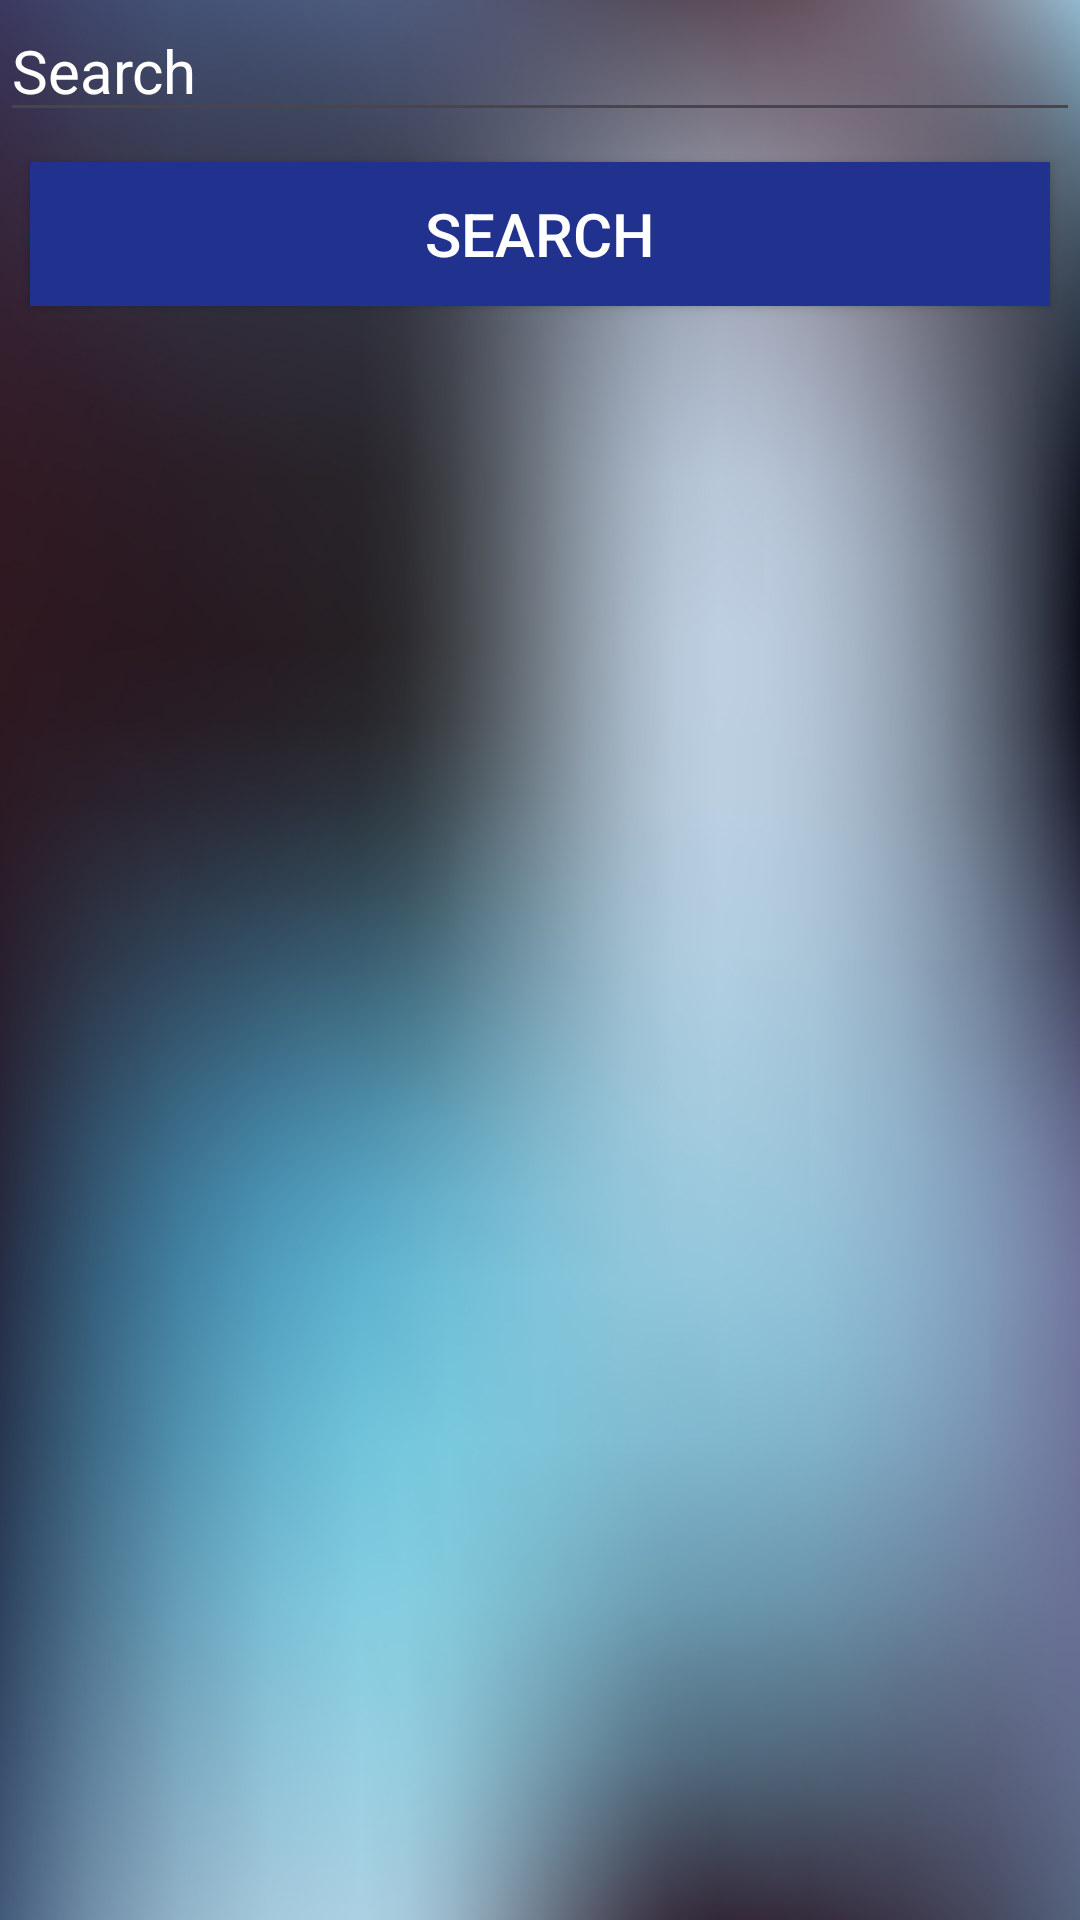

Reconstruct the res/layout file that produces this screen, plus the resources it refers to.
<!-- AndroidManifest.xml: application theme Theme.Movies_App2 -->
<!-- res/layout/activity_main.xml -->
<?xml version="1.0" encoding="utf-8"?>
<LinearLayout xmlns:android="http://schemas.android.com/apk/res/android"
    xmlns:app="http://schemas.android.com/apk/res-auto"
    xmlns:tools="http://schemas.android.com/tools"
    android:id="@+id/main"
    android:layout_width="match_parent"
    android:layout_height="match_parent"
    android:orientation="vertical"
    android:background="@drawable/back1"
    tools:context=".MainActivity">
    <EditText
        android:id="@+id/editTextSearch"
        android:layout_width="match_parent"
        android:layout_height="wrap_content"
        android:inputType="text"
        android:hint="Search"
        android:textColorHint="@color/white"
        android:textSize="20sp">

    </EditText>
    <Button
        android:id="@+id/buttonSearch"
        android:textColor="@color/white"
        android:text="Search"
        android:background="@color/blue"
        android:textSize="20sp"
        android:layout_margin="10dp"
        android:layout_width="match_parent"
        android:layout_height="wrap_content">

    </Button>
    <androidx.recyclerview.widget.RecyclerView
        android:id="@+id/recycler_view"
        android:layout_width="match_parent"
        android:layout_height="wrap_content"
        android:layout_margin="5dp"/>
</LinearLayout>
<!-- resources referenced by this layout -->
<resources>
  <color name="blue">#20318E</color>
  <color name="white">#FFFFFFFF</color>
  <!-- drawable back1: jpg bitmap (drawable, 156609 bytes) -->
  <style name="Theme.Movies_App2" parent="Base.Theme.Movies_App2" />
  <style name="Base.Theme.Movies_App2" parent="Theme.Material3.DayNight.NoActionBar">
          
          
      </style>
</resources>
